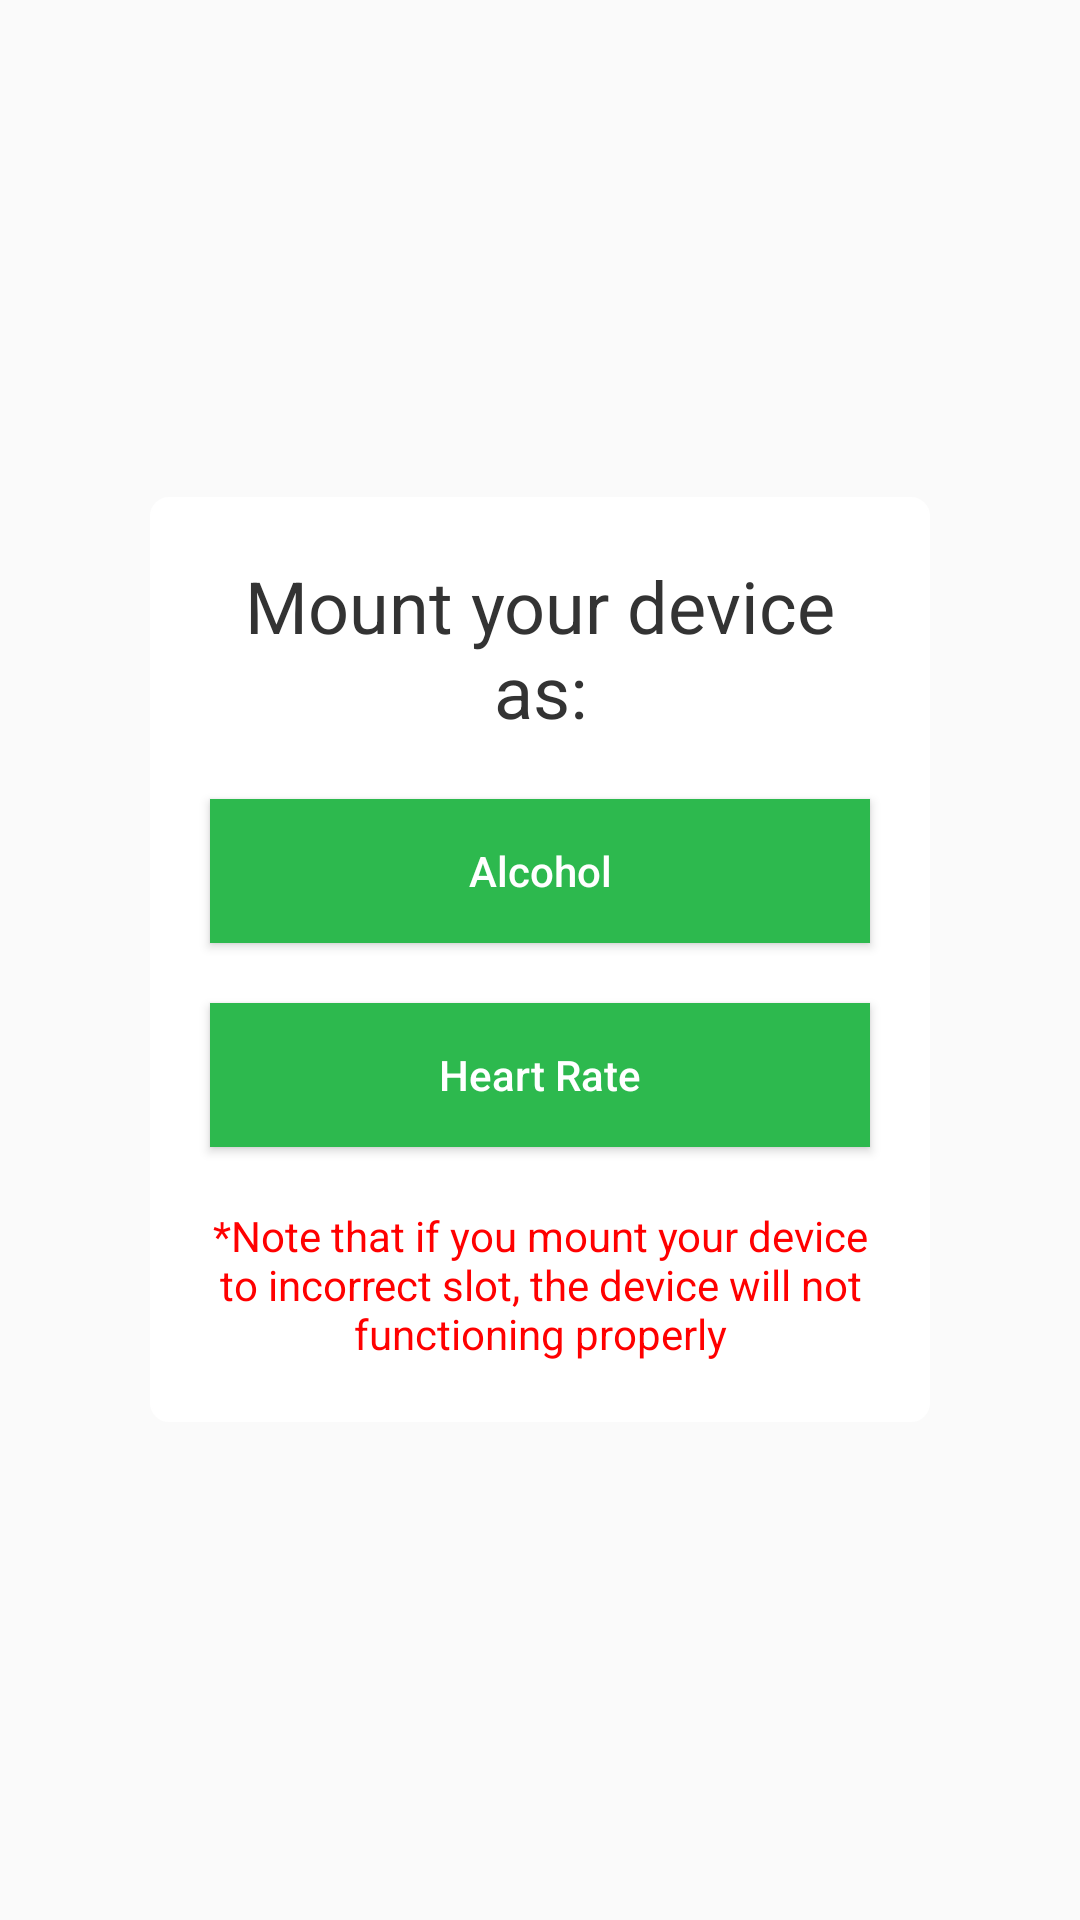

This screen was rendered from an Android layout file. Write that file and the resources it references.
<!-- AndroidManifest.xml: application theme Theme.AppCompat.Light.NoActionBar -->
<!-- res/layout/style_dialog_choose_your_device.xml -->
<?xml version="1.0" encoding="utf-8"?>
<RelativeLayout xmlns:android="http://schemas.android.com/apk/res/android"
    android:layout_width="match_parent" android:layout_height="match_parent">

    <LinearLayout
        android:layout_width="260dp"
        android:layout_height="wrap_content"
        android:layout_centerInParent="true"
        android:background="@drawable/shape_dialog"
        android:orientation="vertical">

        <TextView
            android:id="@+id/tv_choose_device"
            android:layout_width="match_parent"
            android:layout_height="wrap_content"
            android:text="@string/mount_device"
            android:textSize="24sp"
            android:layout_marginTop="20dp"
            android:layout_marginLeft="20dp"
            android:layout_marginRight="20dp"
            android:textColor="@color/app_black"
            android:gravity="center"/>

        <Button
            android:id="@+id/btn_alcohol"
            android:layout_width="match_parent"
            android:layout_height="48dp"
            android:background="@color/btn_green"
            android:text="@string/alcohol"
            android:layout_gravity="center"
            android:textColor="@color/app_white"
            android:layout_margin="20dp"
            android:textAllCaps="false"/>

        <Button
            android:id="@+id/btn_heart"
            android:layout_width="match_parent"
            android:layout_height="48dp"
            android:background="@color/btn_green"
            android:text="@string/heart"
            android:layout_gravity="center"
            android:textColor="@color/app_white"
            android:layout_marginLeft="20dp"
            android:layout_marginRight="20dp"
            android:layout_marginBottom="20dp"
            android:textAllCaps="false"/>

        <TextView
            android:id="@+id/tv_choice_warning"
            android:layout_width="match_parent"
            android:layout_height="wrap_content"
            android:layout_marginBottom="20dp"
            android:text="@string/mount_notice"
            android:textColor="@color/app_red"
            android:gravity="center"/>
    </LinearLayout>
</RelativeLayout>
<!-- resources referenced by this layout -->
<resources>
  <color name="app_black">#333333</color>
  <color name="app_red">#FF0000</color>
  <color name="app_white">#FFFFFF</color>
  <color name="btn_green">#2db94e</color>
  <!-- drawable shape_dialog (drawable) -->
  <?xml version="1.0" encoding="utf-8"?>
  <shape xmlns:android="http://schemas.android.com/apk/res/android">
  
      <solid android:color="#ffffff" />
      <stroke
          android:width="0.8dp"
          android:color="#ffffff" />
      
      <corners android:radius="6dp" />
  
  </shape>
  <string name="alcohol">Alcohol</string>
  <string name="heart">Heart Rate</string>
  <string name="mount_device">Mount your device as:</string>
  <string name="mount_notice">*Note that if you mount your device to incorrect slot, the device will not functioning properly</string>
</resources>
